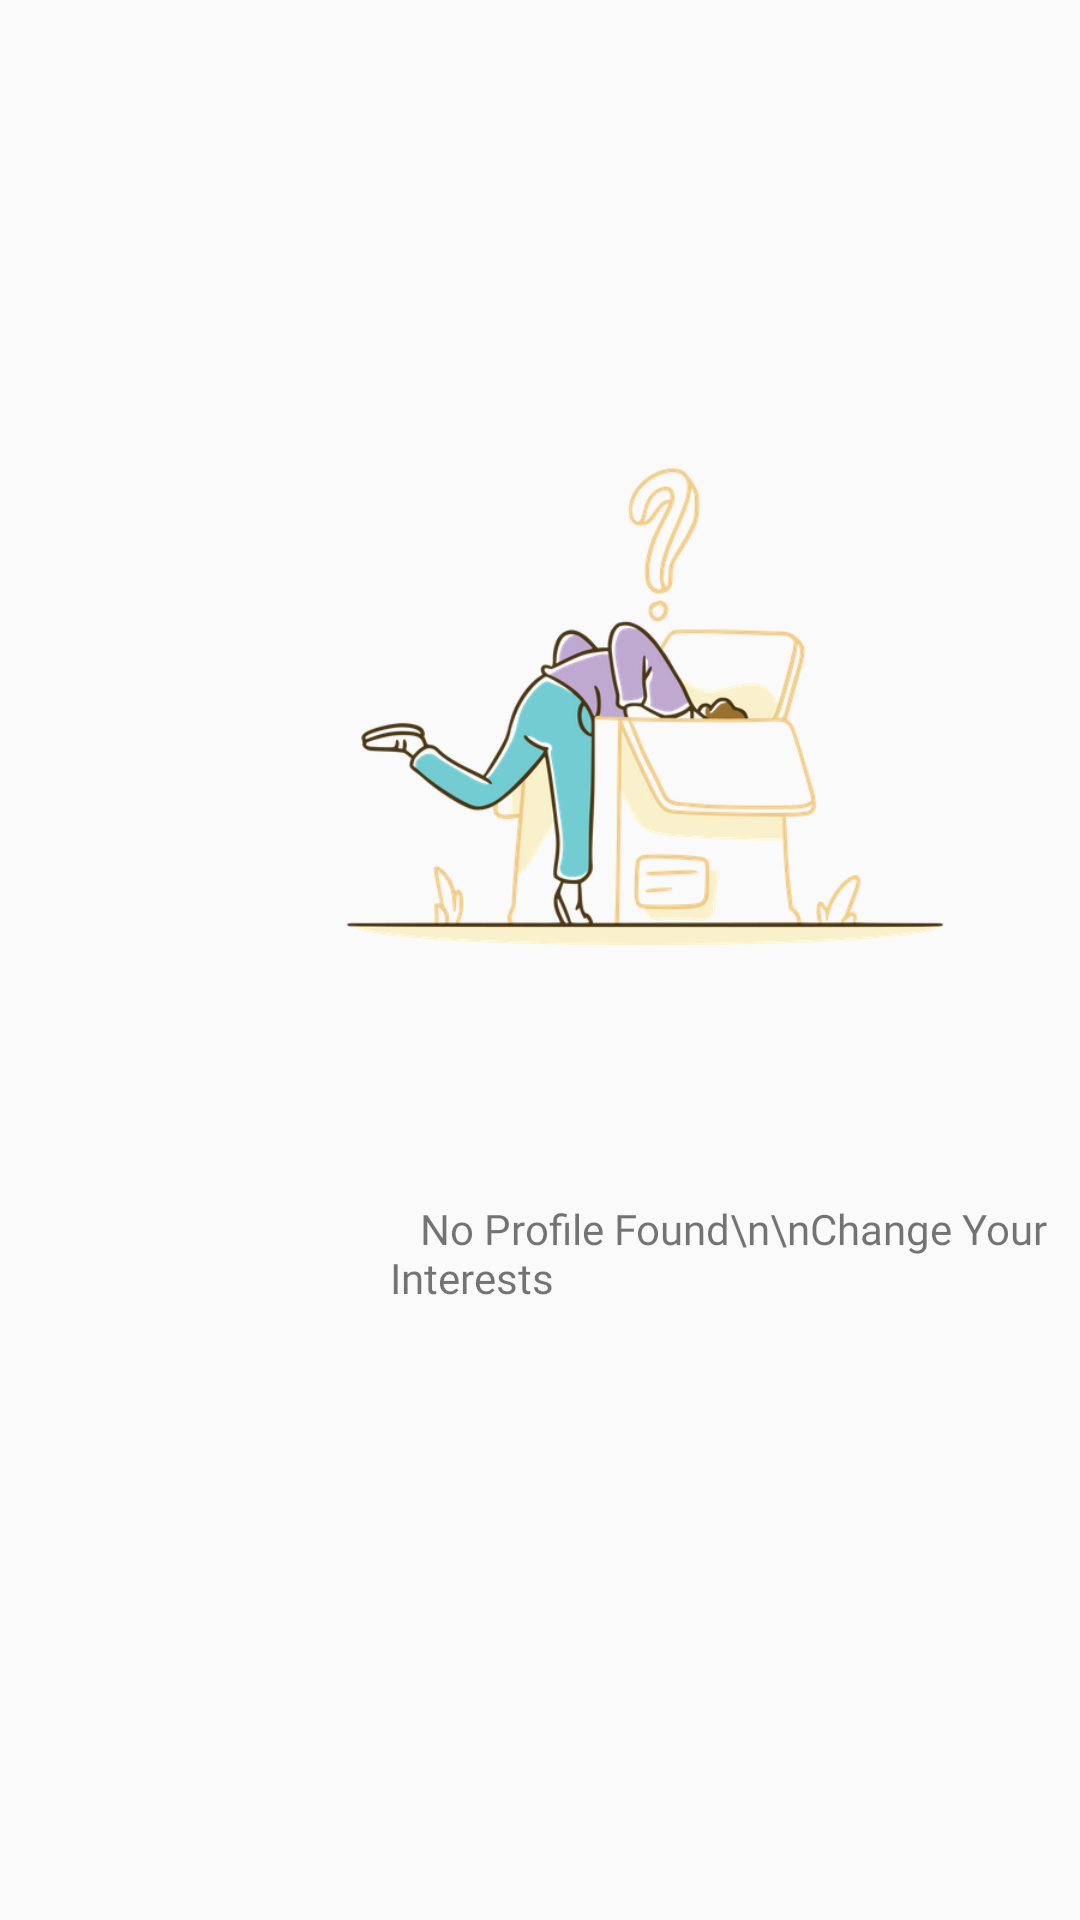

Produce the Android XML layout that renders to this screen, including the resource entries it uses.
<!-- AndroidManifest.xml: application theme Theme.TinderC.daylight -->
<!-- res/layout/fragment_empty.xml -->
<?xml version="1.0" encoding="utf-8"?>
<FrameLayout xmlns:android="http://schemas.android.com/apk/res/android"
    xmlns:tools="http://schemas.android.com/tools"
    android:layout_width="match_parent"
    android:layout_height="match_parent"
    tools:context=".Fragment.EmptyFragment">

    
    <RelativeLayout
        android:layout_width="wrap_content"
        android:layout_height="wrap_content">

        <ImageView
            android:id="@+id/notfoundimage"
            android:layout_width="270dp"
            android:layout_height="270dp"
            android:layout_marginTop="100dp"
            android:layout_marginLeft="80dp"
            android:src="@drawable/not_found"
            />

        <TextView
            android:id="@+id/notfoundtext"
            android:layout_width="wrap_content"
            android:layout_height="wrap_content"
            android:text="   No Profile Found\n\nChange Your Interests"
            android:fontFamily="@font/countryside"

            android:layout_marginTop="400dp"
            android:layout_marginLeft="130dp"
            />


    </RelativeLayout>


</FrameLayout>
<!-- resources referenced by this layout -->
<resources>
  <!-- drawable not_found: png bitmap (drawable, 79730 bytes) -->
  <style name="Theme.TinderC.daylight" parent="Theme.AppCompat.Light.NoActionBar">
          
          <item name="colorPrimary">@color/purple_500</item>
          <item name="colorPrimaryVariant">@color/purple_700</item>
          <item name="colorOnPrimary">@color/white</item>
          
          <item name="colorSecondary">@color/teal_200</item>
          <item name="colorSecondaryVariant">@color/teal_700</item>
          <item name="colorOnSecondary">@color/black</item>
          
          <item name="android:statusBarColor" tools:targetApi="l">?attr/colorPrimaryVariant</item>
          
      </style>
  <color name="purple_500">#FF6200EE</color>
  <color name="purple_700">#FF3700B3</color>
  <color name="white">#FFFFFFFF</color>
  <color name="teal_200">#FF03DAC5</color>
  <color name="teal_700">#FF018786</color>
  <color name="black">#FF000000</color>
</resources>
